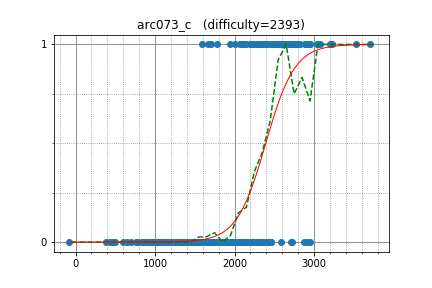

The table this chart was drawn from, first rows:
snuke, 3227.344985, 1
uwi, 3047, 1
Um_nik, 3704, 1
littlesheep, 2390, 1
nuip, 2784, 1
semiexp, 3533, 1
Reyna, 2943, 1
george_stelian, 1701, 1
majk, 2734, 1
savinov, 2428, 1
dbradac, 2792, 1
latte0119, 2636, 1
Benq, 2523, 1
alecsyde, 2587, 1
kawatea, 2946, 1
King_George, 2808, 1
AndreiNet, 2729, 1
tamionv, 3073, 1
geniucos, 2891, 1
kmjp, 2775, 1
Andrei1998, 2722, 0
rickytheta, 2717, 0
sky58, 2915, 0
lis, 2020, 0
fetetriste, 2294, 0
ei13333, 2222, 0
kdh9949, 2369, 1
bobogei81123, 3040, 1
E869120, 2401, 1
t1016d, 2522, 1
ichyo, 2525, 1
zerokugi, 2803, 1
square1001, 2298, 1
liympanda, 2694, 1
rqgao2014, 2518, 1
math, 2627, 1
I_love_Hoang_Yen, 2678, 1
asi1024, 2890, 1
jacobtpl, 2482, 1
logicmachine, 2667, 1
pes, 2561, 1
zscoder, 2564, 1
pwypeanut, 2483, 1
Whalanator, 2542, 1
wave, 2929, 1
Ping_Pong, 2596, 1
iloveeslam, 2012, 1
akouryy, 2098, 1
maryanna2016, 2824, 1
ryoissy, 2225, 1
akashdeep, 2522, 1
ixmel_rd, 2233, 1
chaemon, 2075, 1
Hec, 2337, 1
Tabasz, 2909, 1
Kronecker, 2762, 1
baz93, 3200, 1
imulan, 2150, 1
mamekin, 2588, 1
nigus, 2335, 1
dohatsutsu, 2461, 1
... 398 more rows
